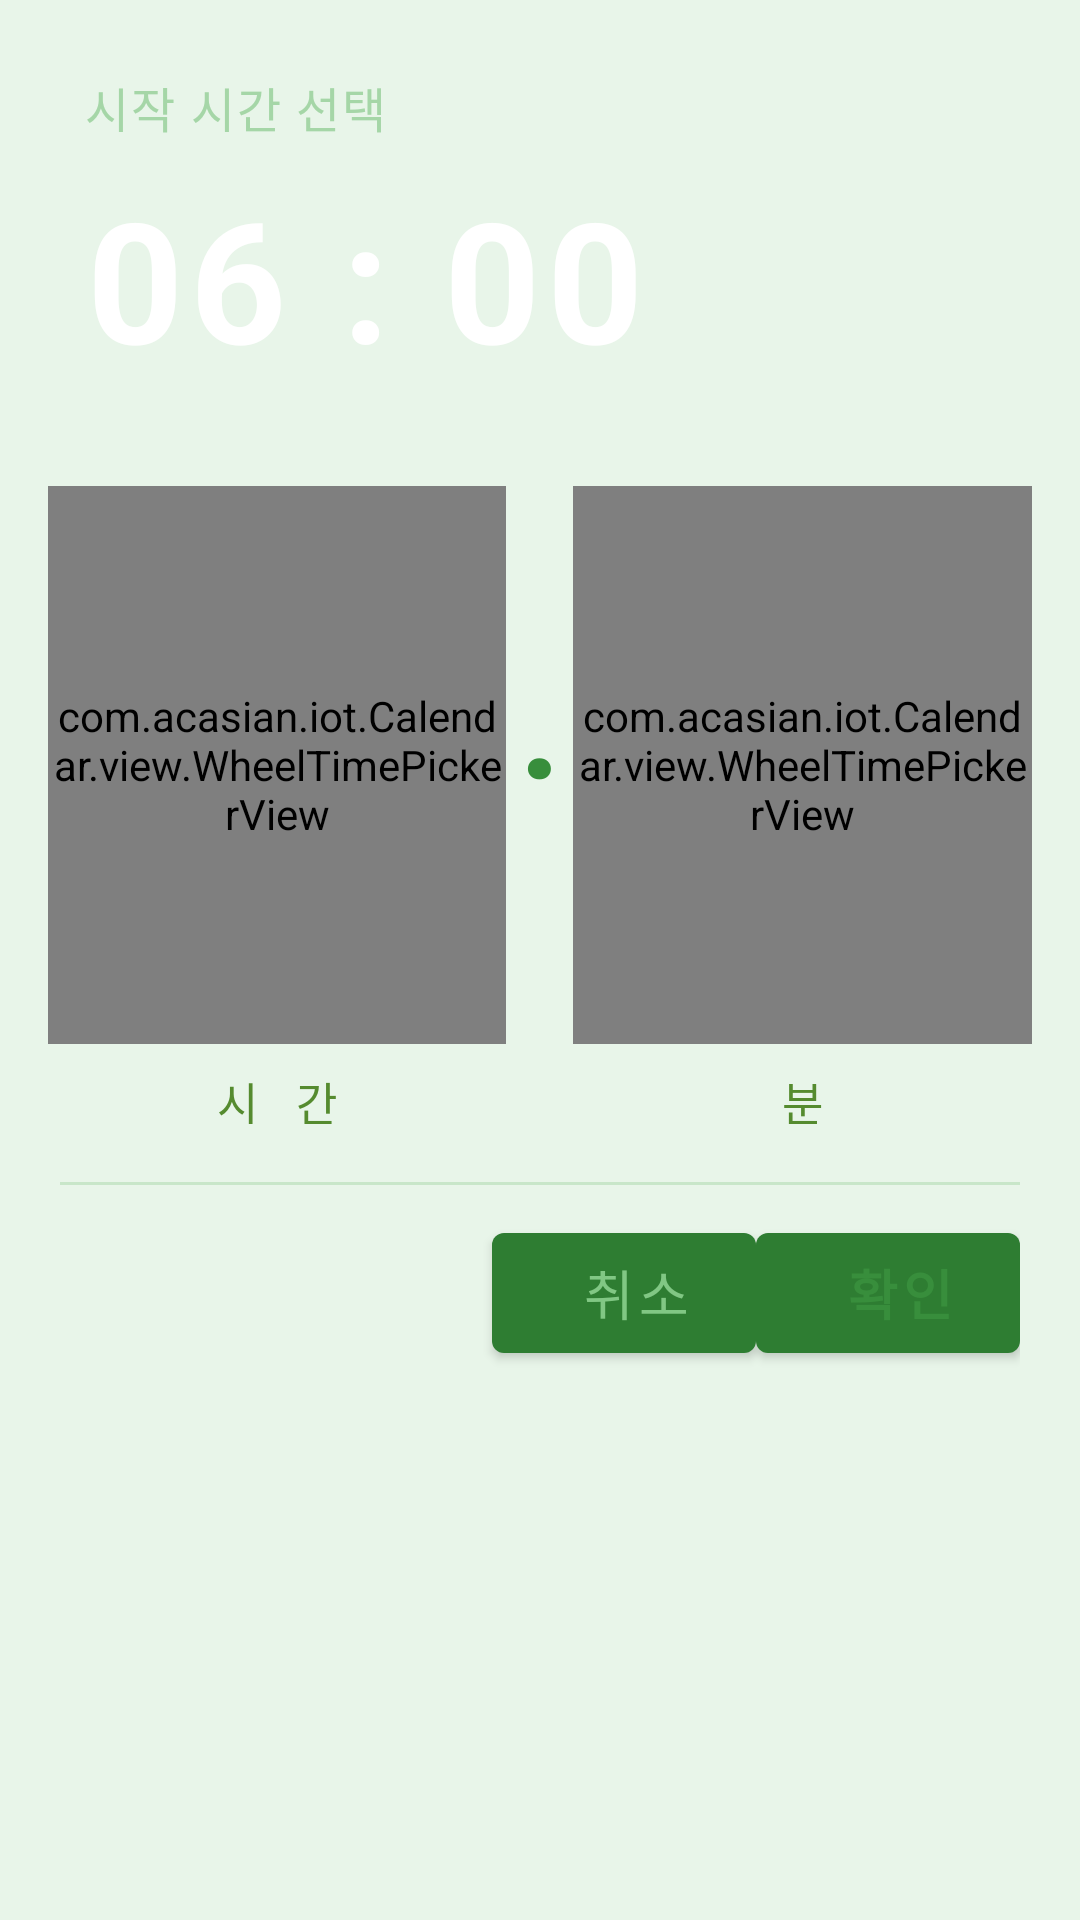

Write the Android layout XML for this screen, with the resource values it uses.
<!-- AndroidManifest.xml: application theme Theme.AAA -->
<!-- res/layout/dialog_time_picker.xml -->
<?xml version="1.0" encoding="utf-8"?>
<LinearLayout
    xmlns:android="http://schemas.android.com/apk/res/android"
    android:layout_width="match_parent"
    android:layout_height="wrap_content"
    android:orientation="vertical"
    android:background="@drawable/bg_white_card">

    
    <LinearLayout
        android:layout_width="match_parent"
        android:layout_height="wrap_content"
        android:orientation="vertical"
        android:background="@drawable/gradient_forest_header"
        android:paddingStart="28dp"
        android:paddingEnd="28dp"
        android:paddingTop="24dp"
        android:paddingBottom="24dp">

        <TextView
            android:id="@+id/tvPickerTitle"
            android:layout_width="wrap_content"
            android:layout_height="wrap_content"
            android:text="시작 시간 선택"
            android:textColor="@color/mist"
            android:textSize="16sp"
            android:letterSpacing="0.04"
            android:layout_marginBottom="8dp" />

        <TextView
            android:id="@+id/tvPickerPreview"
            android:layout_width="wrap_content"
            android:layout_height="wrap_content"
            android:text="06 : 00"
            android:textColor="@color/white"
            android:textSize="56sp"
            android:textStyle="bold"
            android:letterSpacing="0.04" />
    </LinearLayout>

    
    <LinearLayout
        android:layout_width="match_parent"
        android:layout_height="240dp"
        android:orientation="horizontal"
        android:gravity="center"
        android:paddingTop="8dp"
        android:paddingBottom="8dp"
        android:paddingStart="16dp"
        android:paddingEnd="16dp">

        
        <LinearLayout
            android:layout_width="0dp"
            android:layout_height="match_parent"
            android:layout_weight="1"
            android:orientation="vertical"
            android:gravity="center">

            <com.acasian.iot.Calendar.view.WheelTimePickerView
                android:id="@+id/pickerHour"
                android:layout_width="match_parent"
                android:layout_height="0dp"
                android:layout_weight="1" />

            <TextView
                android:layout_width="wrap_content"
                android:layout_height="wrap_content"
                android:text="시  간"
                android:textSize="15sp"
                android:textColor="@color/text_secondary"
                android:letterSpacing="0.12"
                android:layout_marginTop="8dp"
                android:layout_marginBottom="8dp" />
        </LinearLayout>

        
        <TextView
            android:layout_width="wrap_content"
            android:layout_height="wrap_content"
            android:text="&#183;"
            android:textSize="48sp"
            android:textStyle="bold"
            android:textColor="@color/moss"
            android:paddingBottom="40dp"
            android:paddingStart="4dp"
            android:paddingEnd="4dp" />

        
        <LinearLayout
            android:layout_width="0dp"
            android:layout_height="match_parent"
            android:layout_weight="1"
            android:orientation="vertical"
            android:gravity="center">

            <com.acasian.iot.Calendar.view.WheelTimePickerView
                android:id="@+id/pickerMinute"
                android:layout_width="match_parent"
                android:layout_height="0dp"
                android:layout_weight="1" />

            <TextView
                android:layout_width="wrap_content"
                android:layout_height="wrap_content"
                android:text="분"
                android:textSize="15sp"
                android:textColor="@color/text_secondary"
                android:letterSpacing="0.12"
                android:layout_marginTop="8dp"
                android:layout_marginBottom="8dp" />
        </LinearLayout>
    </LinearLayout>

    
    <View
        android:layout_width="match_parent"
        android:layout_height="1dp"
        android:background="@color/divider"
        android:layout_marginStart="20dp"
        android:layout_marginEnd="20dp" />

    
    <LinearLayout
        android:layout_width="match_parent"
        android:layout_height="wrap_content"
        android:orientation="horizontal"
        android:gravity="end"
        android:paddingStart="20dp"
        android:paddingEnd="20dp"
        android:paddingTop="10dp"
        android:paddingBottom="16dp">

        <Button
            android:id="@+id/btnPickerCancel"
            android:layout_width="wrap_content"
            android:layout_height="52dp"
            android:text="취소"
            android:textSize="18sp"
            android:textColor="@color/text_hint"
            android:background="@null"
            android:paddingStart="24dp"
            android:paddingEnd="16dp" />

        <Button
            android:id="@+id/btnPickerConfirm"
            android:layout_width="wrap_content"
            android:layout_height="52dp"
            android:text="확인"
            android:textSize="18sp"
            android:textStyle="bold"
            android:textColor="@color/moss"
            android:background="@null"
            android:paddingStart="16dp"
            android:paddingEnd="8dp" />
    </LinearLayout>

</LinearLayout>
<!-- resources referenced by this layout -->
<resources>
  <color name="divider">#C8E6C9</color>
  <color name="mist">#A5D6A7</color>
  <color name="moss">#388E3C</color>
  <color name="text_hint">#81C784</color>
  <color name="text_secondary">#558B2F</color>
  <color name="white">#FFFFFF</color>
  <color name="forest_mid">#2E7D32</color>
  <color name="forest_dark">#1B5E20</color>
  <color name="leaf">#43A047</color>
  <color name="morning">#E8F5E9</color>
  <color name="cal_bg">#1B5E20</color>
  <color name="cal_header_text">#FFFFFF</color>
  <dimen name="cal_header_text_size">22sp</dimen>
  <dimen name="cal_header_padding">10dp</dimen>
  <dimen name="cal_header_btn_size">52dp</dimen>
  <color name="cal_sunday">#FFFFFF</color>
  <color name="cal_saturday">#A5D6A7</color>
  <color name="cal_weekday">#FFFFFF</color>
  <dimen name="cal_label_text_size">14sp</dimen>
  <dimen name="cal_label_padding_v">10dp</dimen>
  <dimen name="cal_cell_text_size">17sp</dimen>
  <color name="cal_day_default">#FFFFFF</color>
  <color name="cal_day_sunday">#FF5252</color>
  <color name="cal_day_saturday">#80D8FF</color>
  <dimen name="cal_cell_padding_v">6dp</dimen>
  <dimen name="cal_cell_padding_h">2dp</dimen>
  <dimen name="cal_cell_min_size">42dp</dimen>
  <dimen name="cal_cell_margin">1dp</dimen>
  <color name="cal_today_stroke">#A5D6A7</color>
  <color name="cal_today_fill">#2E7D32</color>
  <color name="cal_selected_fill">#388E3C</color>
  <color name="cal_selected_text">#FFFFFF</color>
  <color name="cal_dot">#00C853</color>
  <dimen name="cal_dot_size">4dp</dimen>
</resources>
